Run: headless pygame with SDL's dummy video driver; simulated clock (each Clock.tick advances the game by its frame time, no real sleeping); random seed 0; keys injected as events and as key.get_pressed() state; mouse plan: one left click at the window centre at the start of phase 2, then a move to the lower-right quarter at the start of phase 3.
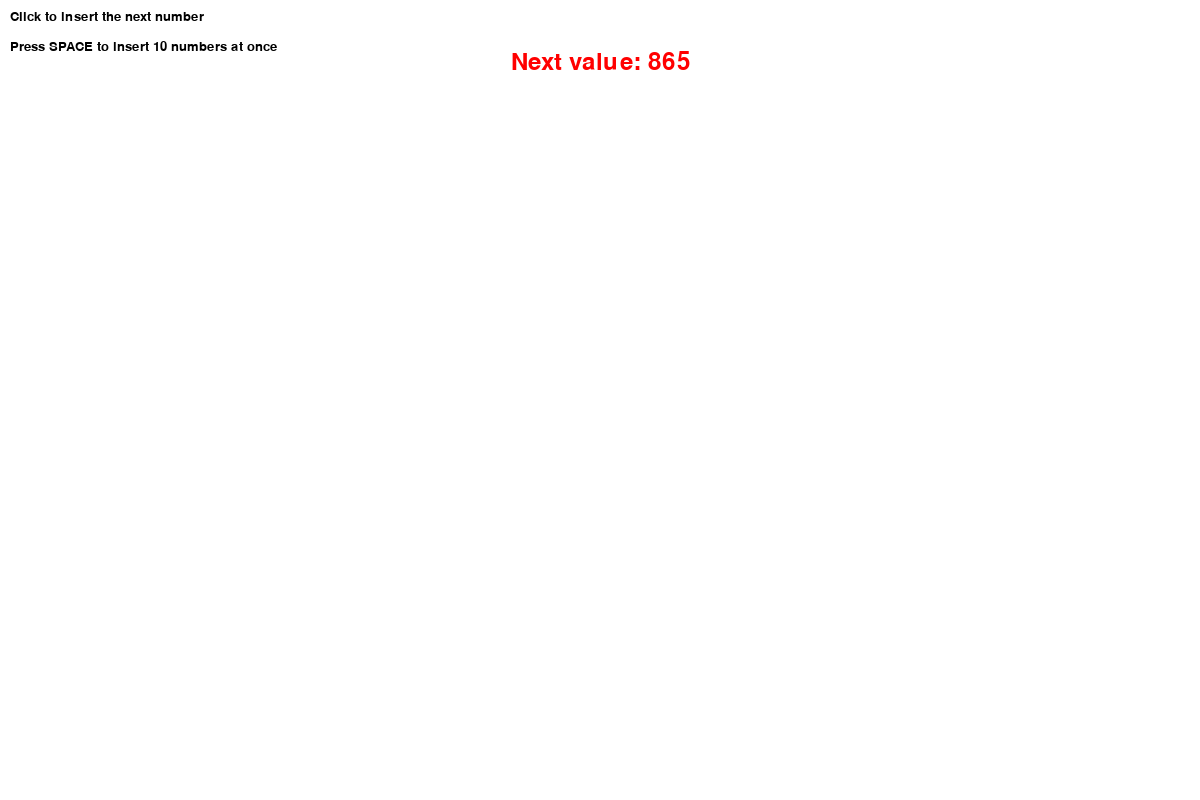
Frame 1 of 4 · flips 1–60 · no input
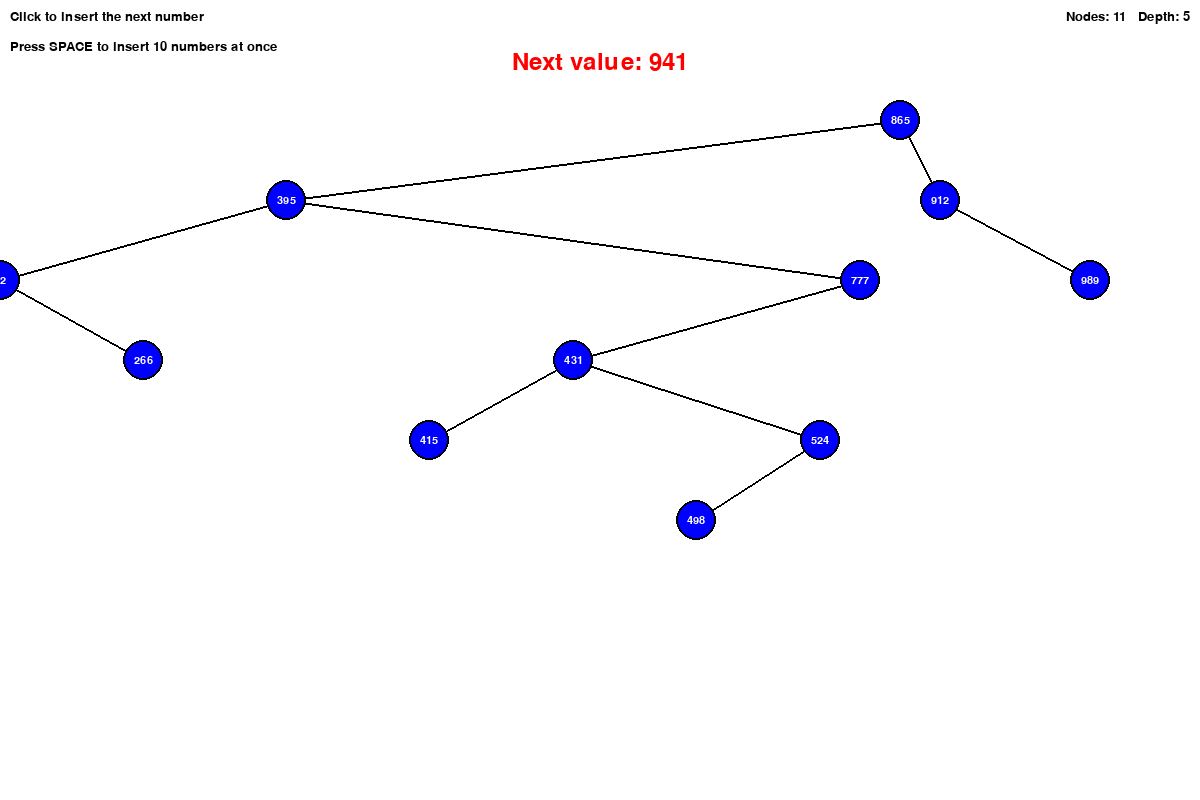
Frame 2 of 4 · flips 61–180 · clicked the window centre · tapped SPACE, RETURN · held RIGHT (→), D
Frame 3 of 4 · flips 181–300 · moved the mouse to the lower-right quarter · held DOWN (↓), S · screen unchanged from frame 2, image omitted
Frame 4 of 4 · flips 301–420 · held LEFT (←), A, UP (↑), W · screen unchanged from frame 3, image omitted

The pygame program that drew these frames:

import pygame
import sys
import random
from pygame.locals import *

# Initialize Pygame
pygame.init()

# Colors
WHITE = (255, 255, 255)
BLACK = (0, 0, 0)
RED = (255, 0, 0)
GREEN = (0, 255, 0)
BLUE = (0, 0, 255)
GRAY = (200, 200, 200)

# Screen setup
WIDTH, HEIGHT = 1200, 800
screen = pygame.display.set_mode((WIDTH, HEIGHT))
pygame.display.set_caption("Binary Search Tree Visualization")

# Fonts
font = pygame.font.SysFont('Arial', 20)
large_font = pygame.font.SysFont('Arial', 36)

# Node class for BST
class Node:
    def __init__(self, value):
        self.value = value
        self.left = None
        self.right = None
        self.x = 0
        self.y = 0
        # For tree visualization
        self.width = 1  # How many leaf positions this subtree takes

# Binary Search Tree class
class BST:
    def __init__(self):
        self.root = None
        self.next_value = self.generate_random_value()
        self.node_count = 0
        self.max_depth = 0
        # For zoom and pan
        self.zoom_level = 1.0
        self.offset_x = 0
        self.offset_y = 0
        # Minimum distance between nodes at the same level
        self.min_node_distance = 40
        # For dynamic visualization sizing
        self.node_radius = 20
    
    def generate_random_value(self):
        return random.randint(1, 999)
    
    def insert(self, value):
        if self.root is None:
            self.root = Node(value)
        else:
            self._insert_recursive(self.root, value)
        
        # Calculate tree statistics and positions
        self.calculate_tree_info()
        
        # Generate the next value to insert
        self.next_value = self.generate_random_value()
    
    def _insert_recursive(self, current_node, value):
        if value < current_node.value:
            if current_node.left is None:
                current_node.left = Node(value)
            else:
                self._insert_recursive(current_node.left, value)
        elif value > current_node.value:
            if current_node.right is None:
                current_node.right = Node(value)
            else:
                self._insert_recursive(current_node.right, value)
        # If value == current_node.value, it's a duplicate, so we ignore it
    
    def calculate_tree_info(self):
        # Reset statistics
        self.node_count = 0
        self.max_depth = 0
        
        if self.root:
            # First, calculate subtree widths for proper spacing
            self._calculate_subtree_width(self.root)
            
            # Adjust node size based on tree size
            total_width = self.root.width if self.root else 1
            ideal_horizontal_spacing = 2 * self.min_node_distance
            self.node_radius = min(20, max(10, (WIDTH - 100) / (total_width * ideal_horizontal_spacing) * 15))
            
            # Then calculate positions
            vertical_spacing = min(80, max(40, (HEIGHT - 150) / (self._get_max_depth(self.root) + 1)))
            self._calculate_positions(self.root, 0, WIDTH, 0, vertical_spacing)
            
            # Update node count and max depth
            self.node_count = self._count_nodes(self.root)
            self.max_depth = self._get_max_depth(self.root)
    
    def _calculate_subtree_width(self, node):
        """Calculate the width of each subtree to determine proper horizontal spacing"""
        if node is None:
            return 0
        
        if node.left is None and node.right is None:
            node.width = 1
            return 1
        
        left_width = self._calculate_subtree_width(node.left)
        right_width = self._calculate_subtree_width(node.right)
        
        node.width = left_width + right_width
        return node.width
    
    def _count_nodes(self, node):
        if node is None:
            return 0
        return 1 + self._count_nodes(node.left) + self._count_nodes(node.right)
    
    def _get_max_depth(self, node, depth=0):
        if node is None:
            return depth - 1
        return max(self._get_max_depth(node.left, depth + 1), 
                  self._get_max_depth(node.right, depth + 1))
    
    def _calculate_positions(self, node, left_border, right_border, depth, vertical_spacing):
        """Calculate positions with width-based algorithm to prevent overlaps"""
        if node is None:
            return
        
        # Calculate node's horizontal position
        # The position is based on the relative width of the left subtree
        left_width = 0 if node.left is None else node.left.width
        right_width = 0 if node.right is None else node.right.width
        total_width = left_width + right_width
        
        if total_width == 0:
            # Leaf node
            node.x = (left_border + right_border) // 2
        else:
            # Calculate position based on the proportion of left subtree to total width
            proportion = left_width / total_width
            node.x = int(left_border + proportion * (right_border - left_border))
        
        # Calculate node's vertical position
        node.y = 120 + depth * vertical_spacing
        
        # Calculate positions for children
        if node.left:
            # Left child gets the left portion of the available space
            self._calculate_positions(node.left, left_border, node.x - self.min_node_distance, depth + 1, vertical_spacing)
        
        if node.right:
            # Right child gets the right portion of the available space
            self._calculate_positions(node.right, node.x + self.min_node_distance, right_border, depth + 1, vertical_spacing)
    
    def draw(self, screen):
        if self.root:
            # Create a node font based on node size
            font_size = max(12, min(16, int(self.node_radius * 0.8)))
            node_font = pygame.font.SysFont('Arial', font_size)
            
            # Draw the tree
            self._draw_recursive(screen, self.root, node_font)
    
    def _draw_recursive(self, screen, node, node_font):
        if node:
            # Draw connections to children first
            if node.left:
                pygame.draw.line(screen, BLACK, (node.x, node.y), (node.left.x, node.left.y), 2)
                self._draw_recursive(screen, node.left, node_font)
            
            if node.right:
                pygame.draw.line(screen, BLACK, (node.x, node.y), (node.right.x, node.right.y), 2)
                self._draw_recursive(screen, node.right, node_font)
            
            # Draw node
            pygame.draw.circle(screen, BLUE, (node.x, node.y), self.node_radius)
            pygame.draw.circle(screen, BLACK, (node.x, node.y), self.node_radius, 2)  # Border
            
            # Draw value
            text = node_font.render(str(node.value), True, WHITE)
            text_rect = text.get_rect(center=(node.x, node.y))
            screen.blit(text, text_rect)

# Create BST
bst = BST()

# Main game loop
def main():
    clock = pygame.time.Clock()
    
    while True:
        screen.fill(WHITE)
        
        for event in pygame.event.get():
            if event.type == QUIT:
                pygame.quit()
                sys.exit()
            elif event.type == MOUSEBUTTONDOWN:
                if event.button == 1:  # Left click
                    bst.insert(bst.next_value)
            elif event.type == KEYDOWN:
                if event.key == K_SPACE:
                    # Insert multiple nodes at once for testing
                    for _ in range(10):
                        bst.insert(bst.next_value)
        
        # Draw the BST
        bst.draw(screen)
        
        # Display instructions and stats
        instructions1 = font.render("Click to insert the next number", True, BLACK)
        instructions2 = font.render("Press SPACE to insert 10 numbers at once", True, BLACK)
        screen.blit(instructions1, (10, 10))
        screen.blit(instructions2, (10, 40))
        
        # Display the next value to insert
        next_value_text = large_font.render(f"Next value: {bst.next_value}", True, RED)
        screen.blit(next_value_text, (WIDTH // 2 - next_value_text.get_width() // 2, 50))
        
        # Display node count
        if bst.node_count > 0:
            stats_text = font.render(f"Nodes: {bst.node_count}   Depth: {bst.max_depth}", True, BLACK)
            screen.blit(stats_text, (WIDTH - stats_text.get_width() - 10, 10))
        
        pygame.display.flip()
        clock.tick(60)

if __name__ == "__main__":
    main()
